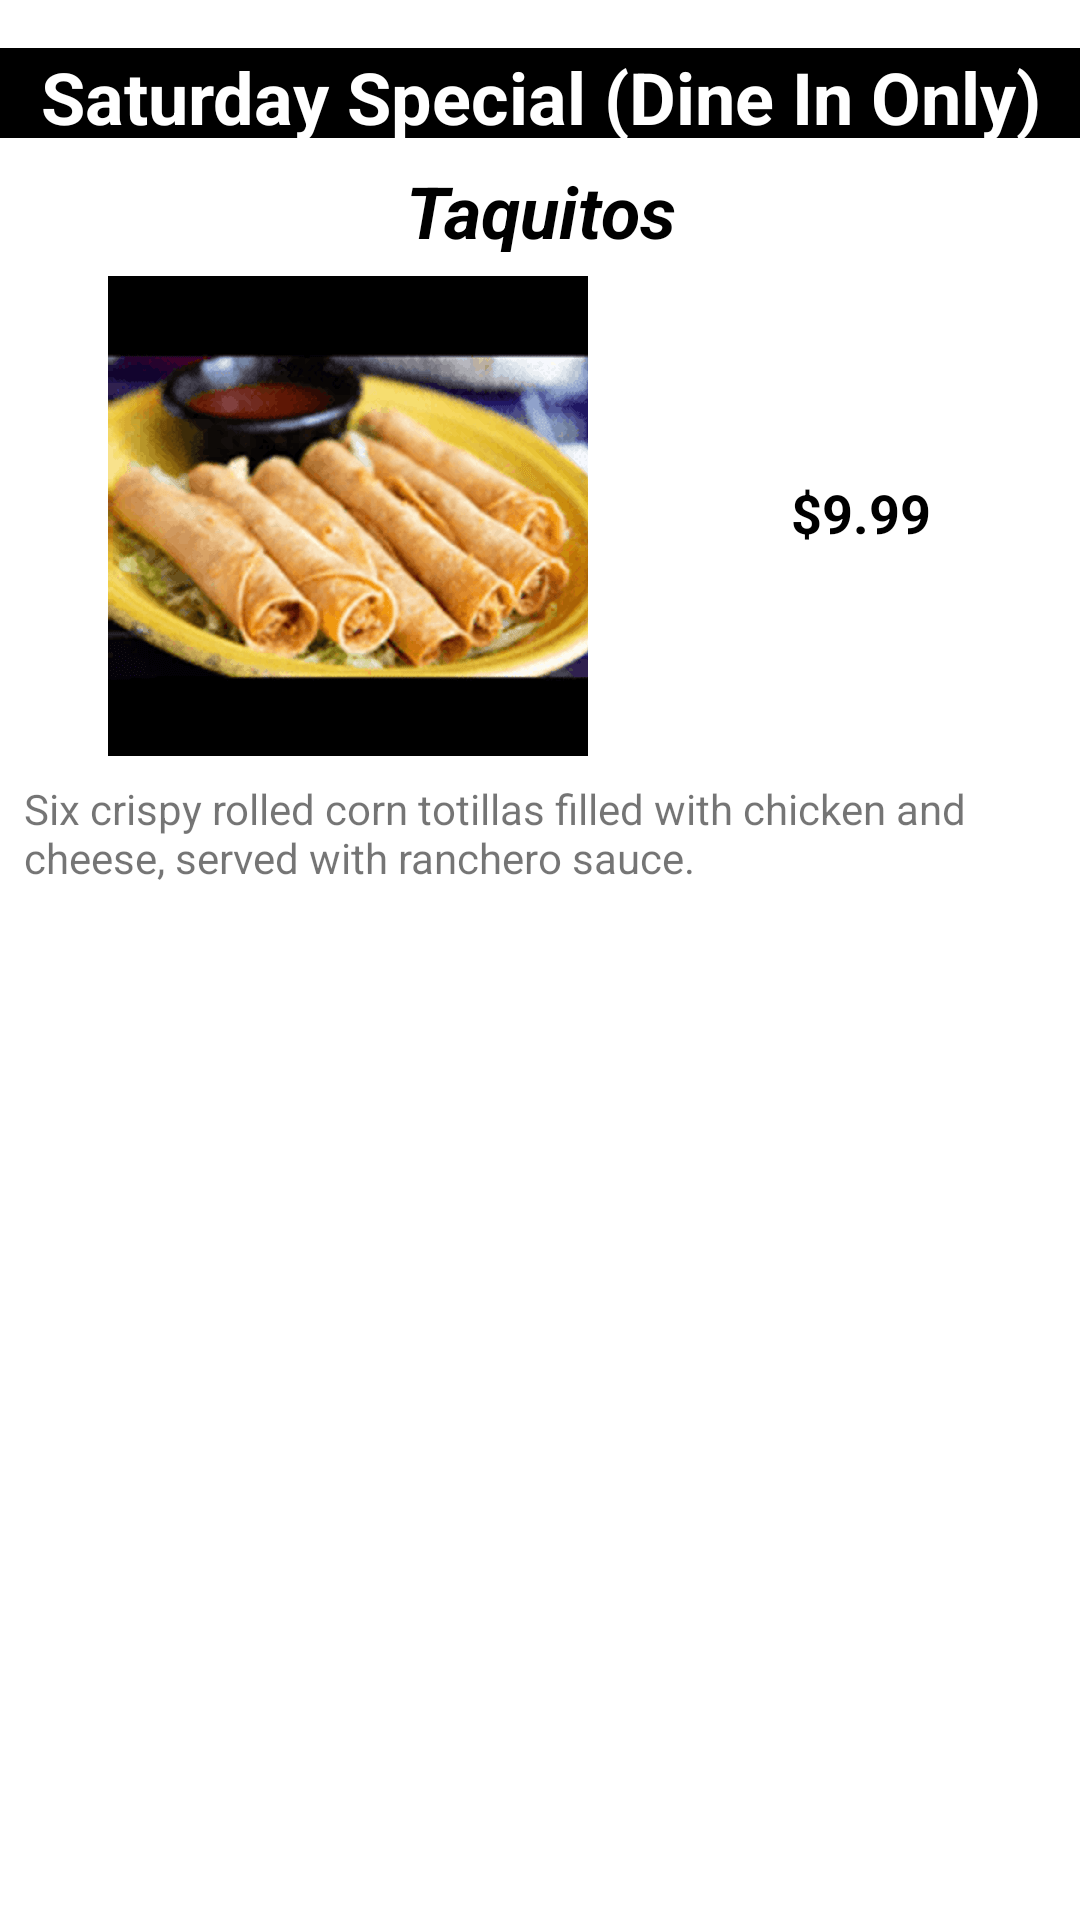

Here is an Android app screen rendered from its layout file. Give the layout XML and the strings, colors and styles it references.
<!-- AndroidManifest.xml: application theme Theme.DigiPizza -->
<!-- res/layout/saturday_special_layout.xml -->
<?xml version="1.0" encoding="utf-8"?>
<layout xmlns:android="http://schemas.android.com/apk/res/android"
    xmlns:app="http://schemas.android.com/apk/res-auto"
    xmlns:tools="http://schemas.android.com/tools">

    <androidx.constraintlayout.widget.ConstraintLayout
        android:layout_width="match_parent"
        android:layout_height="wrap_content">

        <TextView
            android:id="@+id/textView2"
            android:layout_width="0dp"
            android:layout_height="30dp"
            android:layout_marginTop="16dp"
            android:background="#000000"
            android:gravity="center"
            android:text="@string/saturday_layout_title"
            android:textAlignment="center"
            android:textColor="#FFFFFF"
            android:textSize="24sp"
            android:textStyle="bold"
            app:layout_constraintEnd_toEndOf="parent"
            app:layout_constraintStart_toStartOf="parent"
            app:layout_constraintTop_toTopOf="parent" />

        <TextView
            android:id="@+id/textView4"
            android:layout_width="0dp"
            android:layout_height="30dp"
            android:layout_marginTop="8dp"
            android:gravity="center"
            android:text="@string/saturday_item_name"
            android:textAlignment="center"
            android:textColor="#000000"
            android:textSize="24sp"
            android:textStyle="bold|italic"
            app:layout_constraintEnd_toEndOf="parent"
            app:layout_constraintStart_toStartOf="parent"
            app:layout_constraintTop_toBottomOf="@+id/textView2" />

        <androidx.constraintlayout.widget.Guideline
            android:id="@+id/guideline2"
            android:layout_width="wrap_content"
            android:layout_height="wrap_content"
            android:orientation="horizontal" />

        <TextView
            android:id="@+id/textView6"
            android:layout_width="0dp"
            android:layout_height="wrap_content"
            android:layout_marginStart="8dp"
            android:layout_marginTop="8dp"
            android:layout_marginEnd="8dp"
            android:text="@string/taquitos_description"
            android:textAlignment="textStart"
            android:textSize="14sp"
            app:layout_constraintEnd_toEndOf="parent"
            app:layout_constraintStart_toStartOf="parent"
            app:layout_constraintTop_toBottomOf="@+id/imageView3" />

        <androidx.constraintlayout.widget.Barrier
            android:layout_width="wrap_content"
            android:layout_height="wrap_content"
            app:barrierDirection="top" />

        <ImageView
            android:id="@+id/imageView3"
            android:layout_width="wrap_content"
            android:layout_height="wrap_content"
            android:layout_marginStart="8dp"
            android:layout_marginTop="8dp"
            android:layout_marginEnd="8dp"
            app:layout_constraintEnd_toStartOf="@+id/guideline6"
            app:layout_constraintHorizontal_bias="0.611"
            app:layout_constraintStart_toStartOf="parent"
            app:layout_constraintTop_toBottomOf="@+id/textView4"
            app:srcCompat="@drawable/taquitos"/>

        <TextView
            android:id="@+id/textView9"
            android:layout_width="126dp"
            android:layout_height="39dp"
            android:layout_marginStart="8dp"
            android:layout_marginTop="8dp"
            android:layout_marginEnd="8dp"
            android:layout_marginBottom="8dp"
            android:gravity="center"
            android:text="@string/saturday_item_price"
            android:textAlignment="center"
            android:textColor="#000000"
            android:textSize="18sp"
            android:textStyle="bold"
            app:layout_constraintBottom_toTopOf="@+id/textView6"
            app:layout_constraintEnd_toEndOf="@+id/textView6"
            app:layout_constraintStart_toStartOf="@+id/guideline6"
            app:layout_constraintTop_toBottomOf="@+id/textView4"
            app:layout_constraintVertical_bias="0.489" />

        <androidx.constraintlayout.widget.Guideline
            android:id="@+id/guideline6"
            android:layout_width="wrap_content"
            android:layout_height="wrap_content"
            android:orientation="vertical"
            app:layout_constraintGuide_begin="222dp" />

    </androidx.constraintlayout.widget.ConstraintLayout>
</layout>
<!-- resources referenced by this layout -->
<resources>
  <!-- drawable taquitos: png bitmap (drawable-hdpi, 25179 bytes) -->
  <string name="saturday_item_name">Taquitos</string>
  <string name="saturday_item_price">$9.99</string>
  <string name="saturday_layout_title">Saturday Special (Dine In Only)</string>
  <string name="taquitos_description">Six crispy rolled corn totillas filled with chicken and cheese, served with ranchero sauce.</string>
  <style name="Theme.DigiPizza" parent="Theme.MaterialComponents.DayNight.DarkActionBar">
          
          <item name="colorPrimary">@color/black</item>
          <item name="colorPrimaryVariant">@color/black</item>
          <item name="colorOnPrimary">@color/white</item>
          
  
  
  
  
          <item name="android:statusBarColor" tools:targetApi="l">?attr/colorPrimaryVariant</item>
          
      </style>
  <!-- not gathered from this repository: default colours our renderer supplied (Android Studio template values) -->
  <color name="black">#FF000000</color>
  <color name="white">#FFFFFFFF</color>
</resources>
